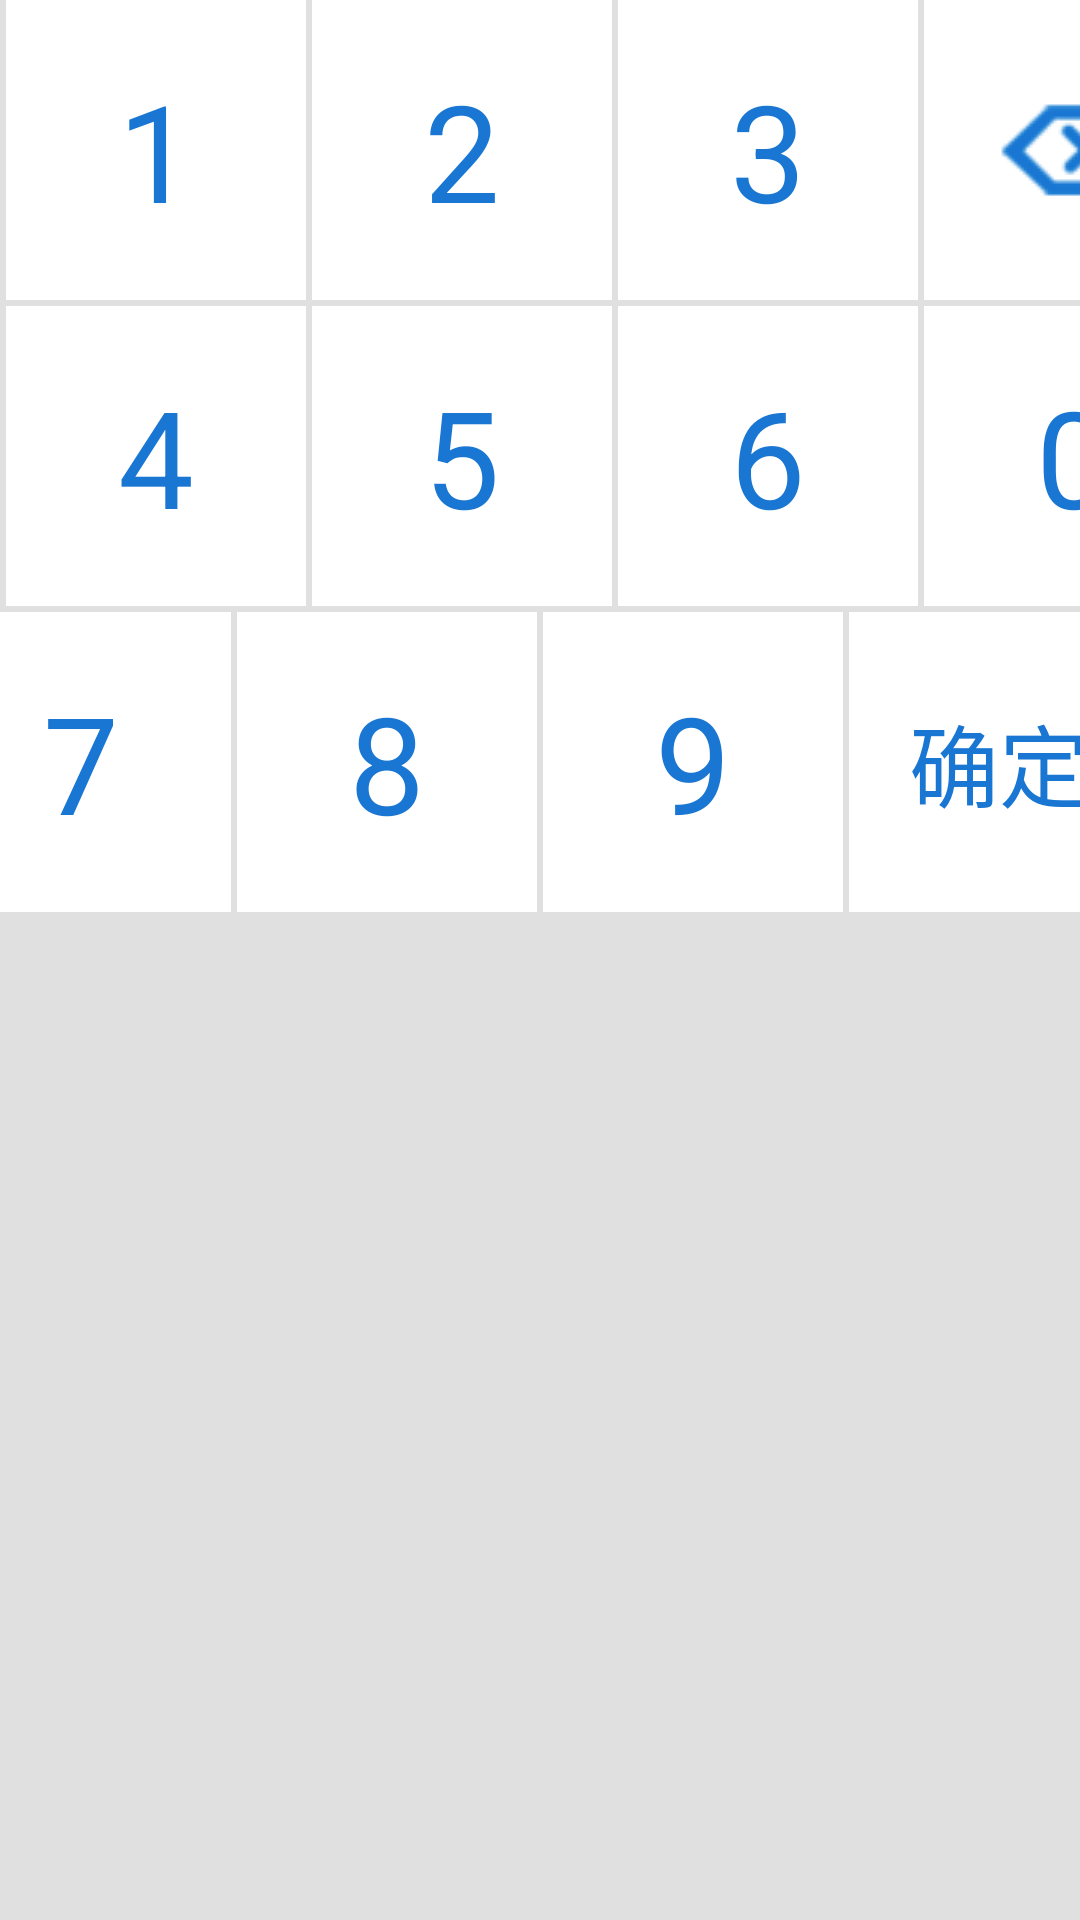

Reconstruct the res/layout file that produces this screen, plus the resources it refers to.
<!-- AndroidManifest.xml: application theme android:Theme.NoTitleBar.Fullscreen -->
<!-- res/layout/fragment_keyboard_number_white.xml -->
<?xml version="1.0" encoding="utf-8"?>

<LinearLayout xmlns:android="http://schemas.android.com/apk/res/android"
    android:layout_width="match_parent"
    android:layout_height="match_parent"
    android:background="@color/LightGrey"
    android:orientation="vertical" >

    <LinearLayout
        android:layout_width="wrap_content"
        android:layout_height="wrap_content"
        android:orientation="horizontal" >

        <Button
            android:id="@+id/btn_num1"
            style="@style/style_KeyboardNumber"
            android:layout_marginLeft="@dimen/keyboard_number_margin"
            android:background="@drawable/bg_button_white_green"
            android:text="@string/number_1" />

        <Button
            android:id="@+id/btn_num2"
            style="@style/style_KeyboardNumber"
            android:layout_marginLeft="@dimen/keyboard_number_margin"
            android:background="@drawable/bg_button_white_green"
            android:text="@string/number_2" />

        <Button
            android:id="@+id/btn_num3"
            style="@style/style_KeyboardNumber"
            android:layout_marginLeft="@dimen/keyboard_number_margin"
            android:background="@drawable/bg_button_white_green"
            android:text="@string/number_3" />

        <Button
            android:id="@+id/btn_delete"
            style="@style/style_KeyboardNumber"
            android:layout_marginLeft="@dimen/keyboard_number_margin"
            android:layout_marginRight="@dimen/keyboard_number_margin"
            android:background="@drawable/bg_keyboard_number_white_delete" />
        
    </LinearLayout>

	<LinearLayout
        android:layout_width="wrap_content"
        android:layout_height="wrap_content"
        android:layout_marginTop="@dimen/keyboard_number_margin"
        android:orientation="horizontal" >

        <Button
            android:id="@+id/btn_num4"
            style="@style/style_KeyboardNumber"
            android:layout_marginLeft="@dimen/keyboard_number_margin"
            android:background="@drawable/bg_button_white_green"
            android:text="@string/number_4" />

        <Button
            android:id="@+id/btn_num5"
            style="@style/style_KeyboardNumber"
            android:layout_marginLeft="@dimen/keyboard_number_margin"
            android:background="@drawable/bg_button_white_green"
            android:text="@string/number_5" />

        <Button
            android:id="@+id/btn_num6"
            style="@style/style_KeyboardNumber"
            android:layout_marginLeft="@dimen/keyboard_number_margin"
            android:background="@drawable/bg_button_white_green"
            android:text="@string/number_6" />

        <Button
            android:id="@+id/btn_num0"
            style="@style/style_KeyboardNumber"
            android:layout_marginLeft="@dimen/keyboard_number_margin"
            android:layout_marginRight="@dimen/keyboard_number_margin"
            android:background="@drawable/bg_button_white_green"
            android:text="@string/number_0" />
        
    </LinearLayout>
       
	<LinearLayout
        android:layout_width="wrap_content"
        android:layout_height="wrap_content"
        android:layout_marginTop="@dimen/keyboard_number_margin"
        android:layout_marginBottom="@dimen/keyboard_number_margin"
        android:gravity="center"
        android:orientation="horizontal" >

        <Button
            android:id="@+id/btn_num7"
            style="@style/style_KeyboardNumber"
            android:layout_marginLeft="@dimen/keyboard_number_margin"
            android:background="@drawable/bg_button_white_green"
            android:text="@string/number_7" />

        <Button
            android:id="@+id/btn_num8"
            style="@style/style_KeyboardNumber"
            android:layout_marginLeft="@dimen/keyboard_number_margin"
            android:background="@drawable/bg_button_white_green"
            android:text="@string/number_8" />

        <Button
            android:id="@+id/btn_num9"
            style="@style/style_KeyboardNumber"
            android:layout_marginLeft="@dimen/keyboard_number_margin"
            android:background="@drawable/bg_button_white_green"
            android:text="@string/number_9" />

        <Button
            android:id="@+id/btn_submit"
            style="@style/style_KeyboardNumber"
            android:layout_marginLeft="@dimen/keyboard_number_margin"
            android:layout_marginRight="@dimen/keyboard_number_margin"
            android:background="@drawable/bg_button_white_green"
            android:text="@string/submit"
            android:textSize="@dimen/keyboard_text_size" />
         
    </LinearLayout>
</LinearLayout>
<!-- resources referenced by this layout -->
<resources>
  <color name="LightGrey">#E0E0E0</color>
  <dimen name="keyboard_number_margin">2dp</dimen>
  <dimen name="keyboard_text_size">30sp</dimen>
  <!-- drawable bg_button_white_green (drawable) -->
  <?xml version="1.0" encoding="utf-8"?>
  
  <selector xmlns:android="http://schemas.android.com/apk/res/android">
  
      <item android:state_pressed="true" >
          <color  android:color="@color/Green" ></color>
      </item>
      <item >
          <color  android:color="@color/White" ></color>
      </item>
  
  </selector>
  <!-- drawable bg_keyboard_number_white_delete (drawable) -->
  <?xml version="1.0" encoding="utf-8"?>
  
  <selector xmlns:android="http://schemas.android.com/apk/res/android" >
        
  	<item 
  	    android:state_focused="false" 
  		android:state_pressed="true" >
  		     
  		<layer-list>
  			
  			<item >  
  				<color android:color="@color/Green"/>
  			</item>
  			
  			<item>
  				<bitmap 
              		android:src="@drawable/keyboard_delete"
              		android:gravity="center" />     
  			</item> 
  		</layer-list> 
  	</item>
  
  	  
  	<item>    
  		<layer-list>
  			
  			<item >  
  				<color android:color="@color/White"/>
  			</item> 
  			
  			<item>
  				<bitmap 
              		android:src="@drawable/keyboard_delete"
              		android:gravity="center" />     
  			</item>  
  		</layer-list>      
  	</item>
  </selector>
  <string name="number_0">0</string>
  <string name="number_1">1</string>
  <string name="number_2">2</string>
  <string name="number_3">3</string>
  <string name="number_4">4</string>
  <string name="number_5">5</string>
  <string name="number_6">6</string>
  <string name="number_7">7</string>
  <string name="number_8">8</string>
  <string name="number_9">9</string>
  <string name="submit">确定</string>
  <style name="style_KeyboardNumber">
          <item name="android:layout_height">@dimen/keyboard_number_width</item>
          <item name="android:layout_width">@dimen/keyboard_number_width</item>
          <item name="android:background">@drawable/bg_keyboard_number</item>
          <item name="android:gravity">center</item>
          <item name="android:textColor">@color/DarkBlue</item>
          <item name="android:textSize">@dimen/keyboard_number_text_size</item>
      </style>
  <color name="Green">#00FF00</color>
  <color name="White">#FFFFFF</color>
  <!-- drawable keyboard_delete: png bitmap (drawable-mdpi, 4712 bytes) -->
  <dimen name="keyboard_number_width">100dp</dimen>
  <!-- drawable bg_keyboard_number (drawable) -->
  <?xml version="1.0" encoding="utf-8"?>
  
  <selector xmlns:android="http://schemas.android.com/apk/res/android" >
  	<item  
  		android:state_pressed="true" >
  		<color  android:color="@color/Green" ></color>
  	</item> 
  	<item >   
  		<color  android:color="@color/Black_Grey" ></color>
  	</item>
  </selector>
  <color name="DarkBlue">#1976D2</color>
  <dimen name="keyboard_number_text_size">45sp</dimen>
  <color name="Black_Grey">#253743</color>
</resources>
